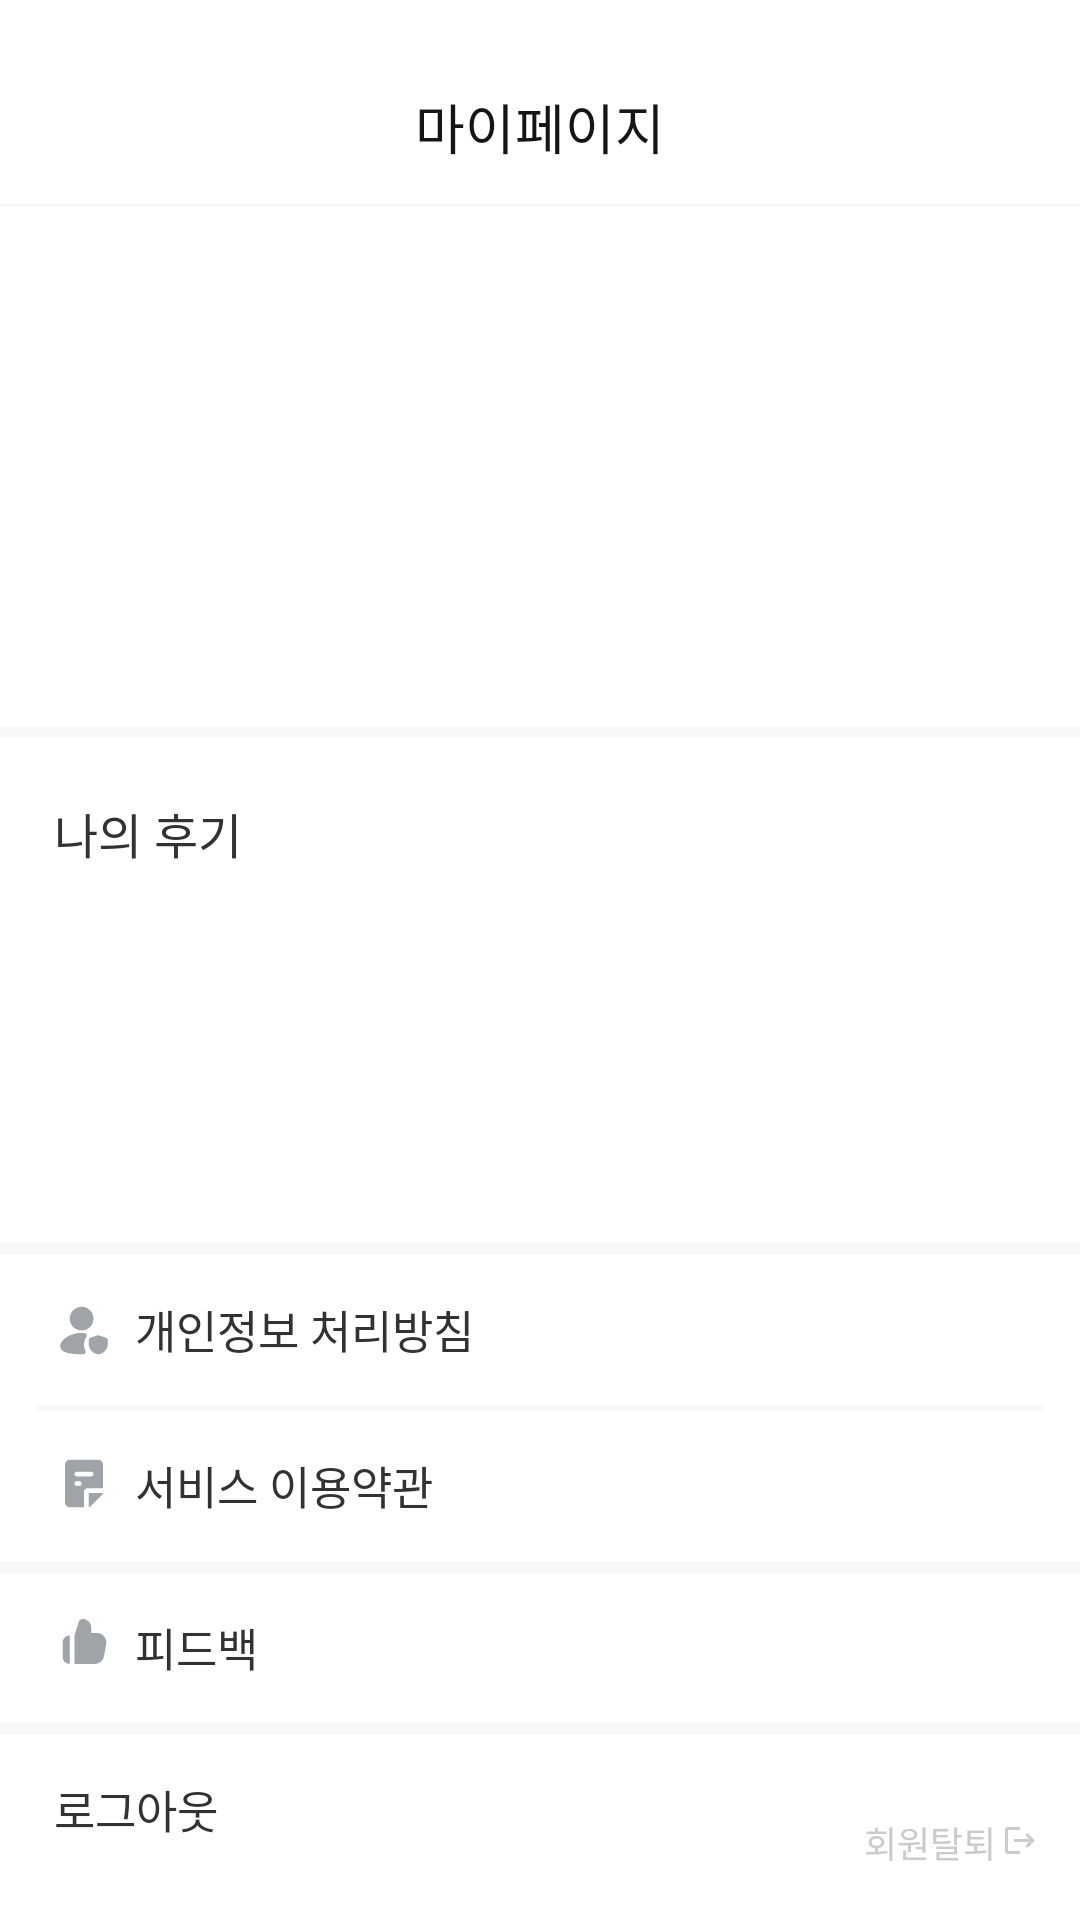

Here is an Android app screen rendered from its layout file. Give the layout XML and the strings, colors and styles it references.
<!-- AndroidManifest.xml: application theme Theme.CarryUs -->
<!-- res/layout/fragment_my_page.xml -->
<?xml version="1.0" encoding="utf-8"?>
<layout xmlns:tools="http://schemas.android.com/tools"
    xmlns:android="http://schemas.android.com/apk/res/android"
    xmlns:app="http://schemas.android.com/apk/res-auto">

    <data>
        <variable
            name="viewModel"
            type="com.sookmyung.carryus.ui.mypage.MyPageViewModel" />
    </data>

    <androidx.constraintlayout.widget.ConstraintLayout
        android:layout_width="match_parent"
        android:layout_height="match_parent"
        android:background="@color/white000">
            <androidx.appcompat.widget.Toolbar
                android:id="@+id/toolbar"
                android:layout_width="0dp"
                android:layout_height="68dp"
                app:layout_constraintEnd_toEndOf="parent"
                app:layout_constraintHeight_percent="0.063"
                app:layout_constraintStart_toStartOf="parent"
                app:layout_constraintTop_toTopOf="parent"
                app:contentInsetLeft="0dp"
                app:contentInsetStart="0dp"
                app:contentInsetStartWithNavigation="0dp">
                <TextView
                    style="@style/head4"
                    android:layout_width="wrap_content"
                    android:layout_height="wrap_content"
                    android:text="@string/bottom_navigation_menu_my"
                    android:textColor="@color/black000"
                    android:layout_marginTop="29dp"
                    android:layout_gravity="center"/>
            </androidx.appcompat.widget.Toolbar>

        <View
            android:id="@+id/view8"
            android:layout_width="wrap_content"
            android:layout_height="1dp"
            android:background="@color/gray50"
            app:layout_constraintEnd_toEndOf="parent"
            app:layout_constraintStart_toStartOf="parent"
            app:layout_constraintTop_toBottomOf="@+id/toolbar" />


        <androidx.cardview.widget.CardView
            android:id="@+id/cardView"
            android:layout_width="wrap_content"
            android:layout_height="wrap_content"
            android:layout_marginTop="32dp"
            app:cardCornerRadius="4dp"
            app:cardElevation="0dp"
            app:layout_constraintEnd_toEndOf="parent"
            app:layout_constraintStart_toStartOf="parent"
            app:layout_constraintTop_toBottomOf="@+id/view8">
            <ImageView
                android:id="@+id/iv_mypage_profile_img"
                android:layout_width="90dp"
                android:layout_height="90dp"/>
        </androidx.cardview.widget.CardView>

        <TextView
            android:id="@+id/tv_mypage_member_name"
            style="@style/body1_bold"
            android:layout_width="wrap_content"
            android:layout_height="wrap_content"
            android:layout_marginTop="12dp"
            android:textColor="@color/gray700"
            app:layout_constraintEnd_toEndOf="parent"
            app:layout_constraintStart_toStartOf="parent"
            app:layout_constraintTop_toBottomOf="@+id/cardView" />

        <View
            android:id="@+id/view9"
            android:layout_width="wrap_content"
            android:layout_height="4dp"
            android:layout_marginTop="20dp"
            android:background="@color/gray50"
            app:layout_constraintEnd_toEndOf="parent"
            app:layout_constraintStart_toStartOf="parent"
            app:layout_constraintTop_toBottomOf="@+id/tv_mypage_member_name" />

        <TextView
            android:id="@+id/tv_mypage_review_title"
            style="@style/body1_bold"
            android:layout_width="wrap_content"
            android:layout_height="wrap_content"
            android:layout_marginStart="18dp"
            android:layout_marginTop="20dp"
            android:text="@string/mypage_my_review"
            android:textColor="@color/gray700"
            app:layout_constraintStart_toStartOf="parent"
            app:layout_constraintTop_toBottomOf="@+id/view9" />

        <androidx.recyclerview.widget.RecyclerView
            android:id="@+id/rv_mypage_review"
            android:layout_width="0dp"
            android:layout_height="97dp"
            android:layout_marginTop="8dp"
            app:layout_constraintEnd_toEndOf="parent"
            app:layout_constraintStart_toStartOf="parent"
            app:layout_constraintTop_toBottomOf="@+id/tv_mypage_review_title" />

        <View
            android:id="@+id/view10"
            android:layout_width="wrap_content"
            android:layout_height="4dp"
            android:layout_marginTop="20dp"
            android:background="@color/gray50"
            app:layout_constraintEnd_toEndOf="parent"
            app:layout_constraintStart_toStartOf="parent"
            app:layout_constraintTop_toBottomOf="@+id/rv_mypage_review" />

        <TextView
            android:id="@+id/tv_mypage_user_security"
            style="@style/body2_medi"
            android:layout_width="0dp"
            android:layout_height="50dp"
            android:text="@string/mypage_user_security"
            android:textColor="@color/gray700"
            android:paddingStart="45dp"
            android:gravity="center_vertical|start"
            app:layout_constraintEnd_toEndOf="parent"
            app:layout_constraintStart_toStartOf="parent"
            app:layout_constraintTop_toBottomOf="@+id/view10" />

        <TextView
            android:id="@+id/tv_mypage_user_terms"
            style="@style/body2_medi"
            android:layout_width="0dp"
            android:layout_height="50dp"
            android:gravity="center_vertical|start"
            android:paddingStart="45dp"
            android:text="@string/mypage_user_terms"
            android:textColor="@color/gray700"
            app:layout_constraintEnd_toEndOf="parent"
            app:layout_constraintStart_toStartOf="parent"
            app:layout_constraintTop_toBottomOf="@+id/view12" />

        <TextView
            android:id="@+id/tv_mypage_feedback"
            style="@style/body2_medi"
            android:layout_width="0dp"
            android:layout_height="50dp"
            android:gravity="center_vertical|start"
            android:paddingStart="45dp"
            android:text="@string/mypage_feedback"
            android:textColor="@color/gray700"
            app:layout_constraintEnd_toEndOf="parent"
            app:layout_constraintStart_toStartOf="parent"
            app:layout_constraintTop_toBottomOf="@+id/view13" />

        <TextView
            android:id="@+id/tv_mypage_logout"
            style="@style/body2_medi"
            android:layout_width="0dp"
            android:layout_height="50dp"
            android:gravity="center_vertical|start"
            android:onClick="@{() -> viewModel.onButtonClick()}"
            android:paddingStart="18dp"
            android:text="@string/mypage_logout"
            android:textColor="@color/gray700"
            app:layout_constraintEnd_toEndOf="parent"
            app:layout_constraintStart_toStartOf="parent"
            app:layout_constraintTop_toBottomOf="@+id/view14" />

        <TextView
            android:id="@+id/tv_mypage_unsubscribe"
            style="@style/detail2_regular"
            android:layout_width="wrap_content"
            android:layout_height="wrap_content"
            android:text="@string/mypage_unsubscribe"
            android:textColor="@color/gray200"
            app:layout_constraintBottom_toBottomOf="@+id/iv_mypage_unsubscribe"
            app:layout_constraintEnd_toStartOf="@+id/iv_mypage_unsubscribe"
            app:layout_constraintTop_toTopOf="@+id/iv_mypage_unsubscribe" />

        <ImageView
            android:id="@+id/iv_mypage_unsubscribe"
            android:layout_width="wrap_content"
            android:layout_height="wrap_content"
            android:layout_marginEnd="12dp"
            android:layout_marginBottom="18dp"
            app:layout_constraintBottom_toBottomOf="parent"
            app:layout_constraintEnd_toEndOf="parent"
            app:srcCompat="@drawable/ic_unsubscribe" />

        <ImageView
            android:id="@+id/imageView"
            android:layout_width="wrap_content"
            android:layout_height="wrap_content"
            android:layout_marginStart="18dp"
            app:layout_constraintBottom_toBottomOf="@+id/tv_mypage_user_security"
            app:layout_constraintStart_toStartOf="parent"
            app:layout_constraintTop_toBottomOf="@+id/view10"
            app:srcCompat="@drawable/ic_user_security" />

        <ImageView
            android:id="@+id/imageView2"
            android:layout_width="wrap_content"
            android:layout_height="wrap_content"
            android:layout_marginStart="18dp"
            app:layout_constraintBottom_toBottomOf="@+id/tv_mypage_user_terms"
            app:layout_constraintStart_toStartOf="parent"
            app:layout_constraintTop_toBottomOf="@+id/tv_mypage_user_security"
            app:srcCompat="@drawable/ic_document" />

        <ImageView
            android:id="@+id/imageView3"
            android:layout_width="wrap_content"
            android:layout_height="wrap_content"
            android:layout_marginStart="18dp"
            app:layout_constraintBottom_toBottomOf="@+id/tv_mypage_feedback"
            app:layout_constraintStart_toStartOf="parent"
            app:layout_constraintTop_toBottomOf="@+id/tv_mypage_user_terms"
            app:srcCompat="@drawable/ic_feedback" />

        <View
            android:id="@+id/view12"
            android:layout_width="0dp"
            android:layout_height="2dp"
            android:layout_marginStart="12dp"
            android:layout_marginEnd="12dp"
            android:background="@color/gray50"
            app:layout_constraintEnd_toEndOf="parent"
            app:layout_constraintStart_toStartOf="parent"
            app:layout_constraintTop_toBottomOf="@+id/tv_mypage_user_security" />

        <View
            android:id="@+id/view13"
            android:layout_width="0dp"
            android:layout_height="4dp"
            android:background="@color/gray50"
            app:layout_constraintEnd_toEndOf="parent"
            app:layout_constraintStart_toStartOf="parent"
            app:layout_constraintTop_toBottomOf="@+id/tv_mypage_user_terms" />

        <View
            android:id="@+id/view14"
            android:layout_width="0dp"
            android:layout_height="4dp"
            android:background="@color/gray50"
            app:layout_constraintEnd_toEndOf="parent"
            app:layout_constraintStart_toStartOf="parent"
            app:layout_constraintTop_toBottomOf="@+id/tv_mypage_feedback" />


    </androidx.constraintlayout.widget.ConstraintLayout>
</layout>
<!-- resources referenced by this layout -->
<resources>
  <color name="black000">#FF151515</color>
  <color name="gray200">#FFCBCBCB</color>
  <color name="gray50">#FFF8F8F8</color>
  <color name="gray700">#FF323232</color>
  <color name="white000">#FFFFFFFF</color>
  <!-- drawable ic_feedback (drawable) -->
  <vector xmlns:android="http://schemas.android.com/apk/res/android"
      android:width="20dp"
      android:height="19dp"
      android:viewportWidth="20"
      android:viewportHeight="19">
    <group>
      <clip-path
          android:pathData="M0.5,0h19v19h-19z"/>
      <path
          android:pathData="M12.375,6.336H14.279C14.743,6.336 15.201,6.438 15.621,6.635C16.042,6.831 16.413,7.118 16.711,7.474C17.008,7.83 17.223,8.247 17.341,8.696C17.46,9.144 17.478,9.613 17.395,10.07L16.674,14.028C16.542,14.758 16.157,15.417 15.588,15.892C15.019,16.367 14.302,16.628 13.56,16.628H6.833V7.128L8.275,2.546C8.509,2 9.114,1.504 9.877,1.651C11.088,1.883 12.375,2.826 12.375,4.357V6.336ZM5.25,7.128C4.62,7.128 4.016,7.378 3.571,7.824C3.125,8.269 2.875,8.873 2.875,9.503V14.253C2.875,14.883 3.125,15.487 3.571,15.932C4.016,16.378 4.62,16.628 5.25,16.628V7.128Z"
          android:fillColor="#9FA4A9"/>
    </group>
  </vector>
  <string name="bottom_navigation_menu_my">마이페이지</string>
  <string name="mypage_feedback">피드백</string>
  <string name="mypage_logout">로그아웃</string>
  <string name="mypage_my_review">나의 후기</string>
  <string name="mypage_unsubscribe">회원탈퇴</string>
  <string name="mypage_user_security">개인정보 처리방침</string>
  <string name="mypage_user_terms">서비스 이용약관</string>
  <style name="body1_bold">
          <item name="android:fontFamily">@font/pretendard_bold</item>
          <item name="android:textStyle">normal</item>
          <item name="lineHeight">24dp</item>
          <item name="android:textSize">16dp</item>
      </style>
  <style name="body2_medi">
          <item name="android:fontFamily">@font/pretendard_medium</item>
          <item name="android:textStyle">normal</item>
          <item name="lineHeight">23dp</item>
          <item name="android:textSize">15dp</item>
      </style>
  <style name="detail2_regular">
          <item name="android:fontFamily">@font/pretendard_regular</item>
          <item name="android:textStyle">normal</item>
          <item name="lineHeight">18dp</item>
          <item name="android:textSize">12dp</item>
      </style>
  <style name="head4">
          <item name="android:fontFamily">@font/pretendard_medium</item>
          <item name="android:textStyle">normal</item>
          <item name="lineHeight">27dp</item>
          <item name="android:textSize">18dp</item>
      </style>
  <style name="Theme.CarryUs" parent="Base.Theme.CarryUs" />
  <style name="Base.Theme.CarryUs" parent="Theme.Material3.Light.NoActionBar">
          
          <item name="android:includeFontPadding">false</item>
          <item name="android:windowLightStatusBar">true</item>
          <item name="android:windowIsTranslucent">true</item>
          <item name="android:statusBarColor">@color/white000</item>
          <item name="colorPrimary">@color/orange400</item>
      </style>
  <color name="orange400">#FFFF8A00</color>
</resources>
